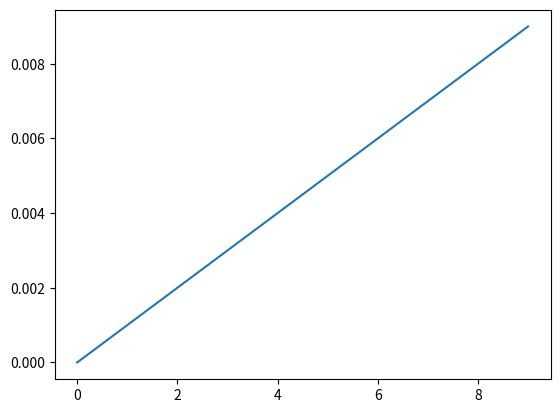

The script that saved this image:
import numpy as np
import matplotlib.pyplot as plt
import pandas as pd

n = 10

k = np.arange(0, n)

fs = 1000
Ts = 1 / fs

t = k * Ts

print(k)
print(t)

plt.plot(t)
plt.show()

v_nat = [1, 2, 3]

print("Lista nativa:")
print(v_nat)
print(v_nat + v_nat)
print(v_nat * 3)

v1 = np.array([1, 2, 3])

v2 = np.array([])

print("Array numpy:")
print(v1)
print(v2)
print(v1 + v1)
print(v1 * 3)
print(v1 + 2)
print(v1 * v1)

print(v1.tolist())
print(type(v1))

k = np.arange(0, 10)
k2 = np.array(range(10))
print(k)
print(k2)
print(type(k))
print(type(k2))
